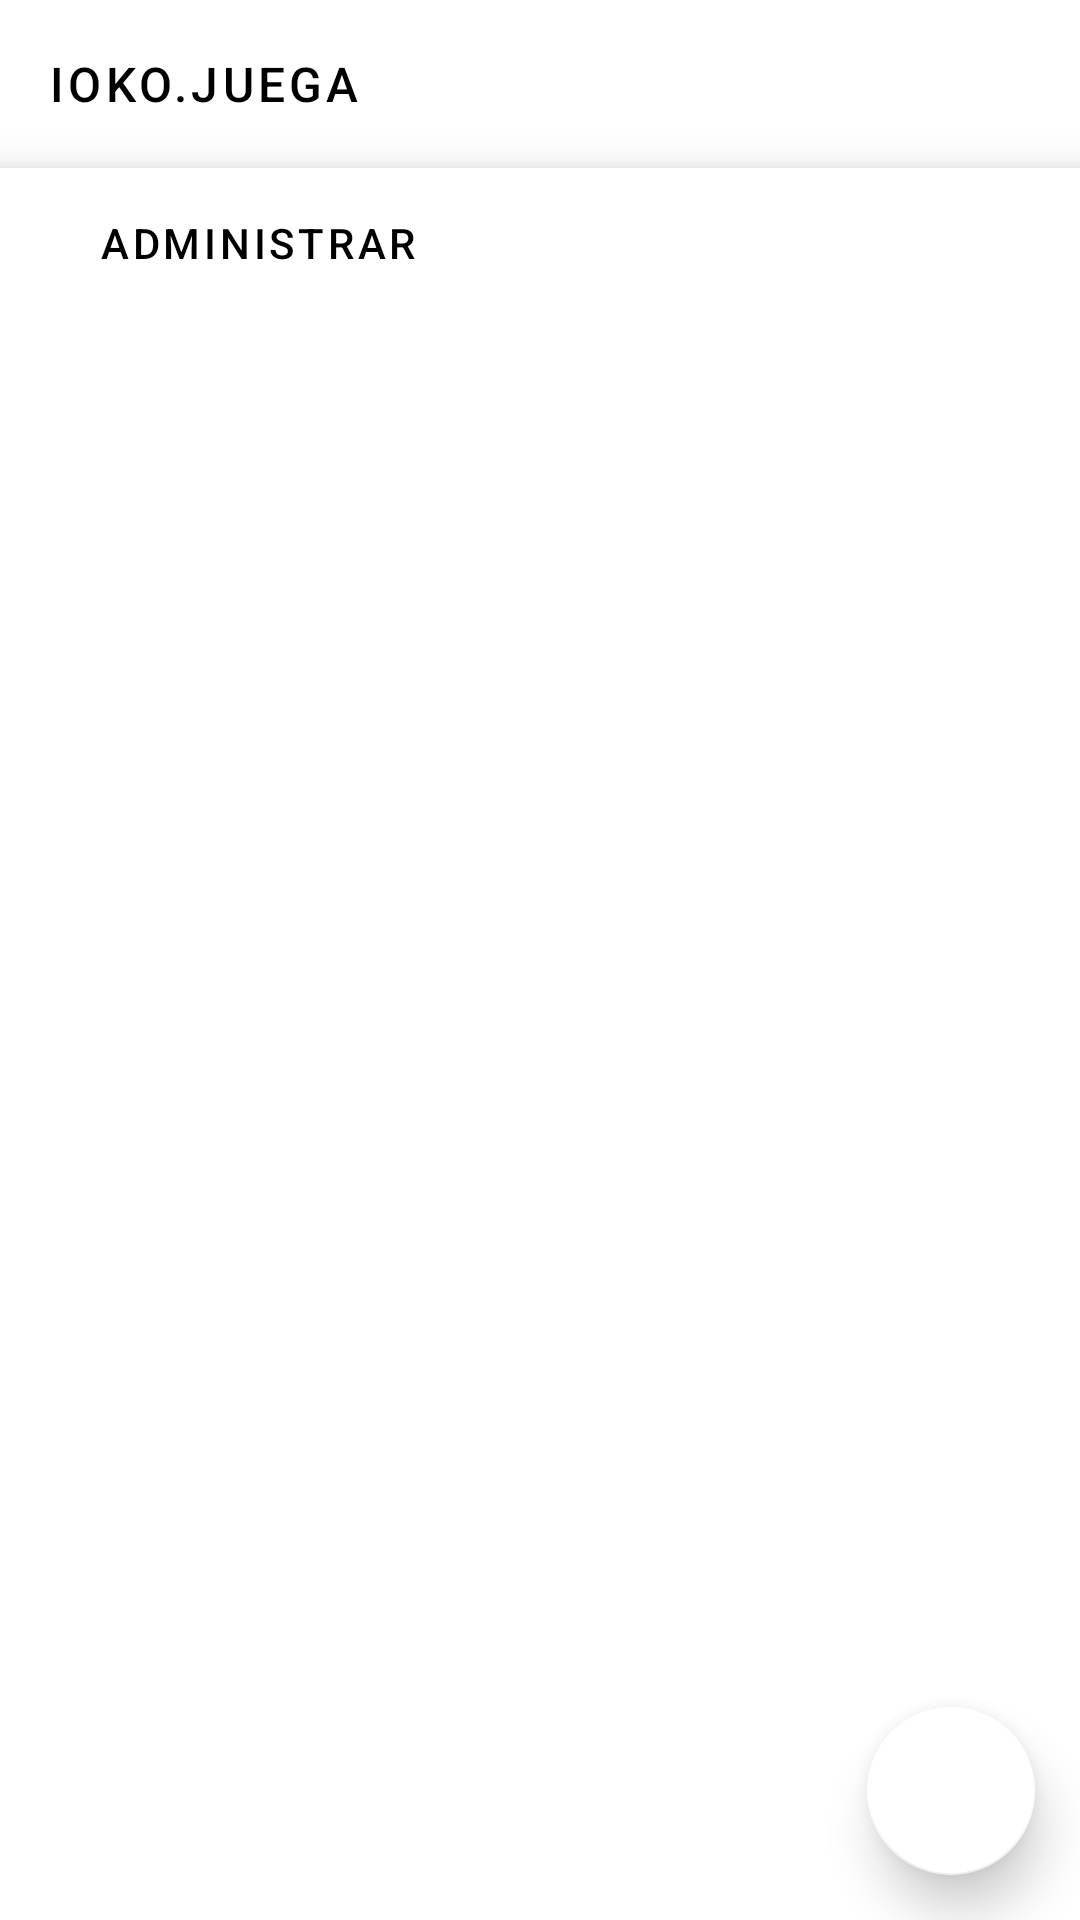

This screen was rendered from an Android layout file. Write that file and the resources it references.
<!-- AndroidManifest.xml: application theme AppTheme -->
<!-- res/layout/fragment_administrar.xml -->
<?xml version="1.0" encoding="utf-8"?>
<FrameLayout
    xmlns:android="http://schemas.android.com/apk/res/android"
    xmlns:tools="http://schemas.android.com/tools"
    android:layout_width="match_parent"
    android:layout_height="match_parent"
    xmlns:app="http://schemas.android.com/apk/res-auto"
    tools:context=".gui.Administrar"
    android:clipChildren="false"
    android:clipToPadding="false"
    >
    <LinearLayout
        style="@style/Widget.Ebony.Backdrop"
        android:layout_width="match_parent"
        android:layout_height="match_parent"
        android:gravity="center_horizontal"
        android:orientation="vertical"
        android:paddingTop="88dp">
        <include layout="@layout/backdrop"/>
    </LinearLayout>

    <com.google.android.material.appbar.AppBarLayout
        android:layout_width="match_parent"
        android:layout_height="wrap_content"
        android:elevation="0dp">
        <androidx.appcompat.widget.Toolbar
            android:layout_width="match_parent"
            android:layout_height="?attr/actionBarSize"
            android:paddingStart="12dp"
            android:paddingLeft="12dp"
            android:paddingEnd="12dp"
            android:paddingRight="12dp"
            app:contentInsetStart="0dp"
            app:navigationIcon="@drawable/menu"
            app:title="@string/app_name"
            style="@style/Widget.Ebony.Toolbar"
            android:id="@+id/appBar"
            />
    </com.google.android.material.appbar.AppBarLayout>
    <androidx.core.widget.NestedScrollView
        android:layout_width="match_parent"
        android:layout_height="match_parent"
        android:layout_marginTop="?attr/actionBarSize"
        android:elevation="8dp"
        android:fillViewport="true"
        app:layout_behavior = "@string/appbar_scrolling_view_behavior"
        android:id="@+id/gridAdministrars"
        android:background="@color/productGridBackgroundColor"
        >
        <LinearLayout
            android:layout_width="match_parent"
            android:layout_height="match_parent"
            android:layout_marginTop="1dp"
            android:orientation="vertical">
            <TextView
                style="@style/Widget.Ebony.Button.TextButton"
                android:layout_width="match_parent"
                android:layout_height="wrap_content"
                android:layout_marginStart="25dp"
                android:text="Administrar"
                android:textAlignment="textStart"
                />
            <androidx.recyclerview.widget.RecyclerView
                android:layout_width="match_parent"
                android:layout_height="0dp"
                android:layout_weight="1"
                android:id="@+id/rclvAdministrar"/>
        </LinearLayout>
    </androidx.core.widget.NestedScrollView>
    <com.google.android.material.floatingactionbutton.FloatingActionButton
        android:layout_width="wrap_content"
        android:layout_height="wrap_content"
        android:id="@+id/ic_mas1"
        style="@style/Widget.Design.FloatingActionButton"
        android:layout_gravity="bottom|end"
        android:layout_margin="15dp"
        android:elevation="10dp"
        android:src="@drawable/ic_mas1"
        app:elevation="10dp"/>
</FrameLayout>
<!-- res/layout/backdrop.xml (included above) -->
<?xml version="1.0" encoding="utf-8"?>
<merge xmlns:android="http://schemas.android.com/apk/res/android">

    <com.google.android.material.button.MaterialButton
        android:id="@+id/mnTopJuegos"
        style="@style/Widget.Ebony.Button.TextButton"
        android:layout_width="wrap_content"
        android:layout_height="wrap_content"
        android:text="Top Juegos"
        android:onClick="nuevotop"/>

    <com.google.android.material.button.MaterialButton
        android:id="@+id/mnTopRanked"
        style="@style/Widget.Ebony.Button.TextButton"
        android:layout_width="wrap_content"
        android:layout_height="wrap_content"
        android:text="Lo mas Rankeado"
        android:onClick="nuevoranked"
        />

    <com.google.android.material.button.MaterialButton
        android:id="@+id/mnFreetoPlay"
        style="@style/Widget.Ebony.Button.TextButton"
        android:layout_width="wrap_content"
        android:layout_height="wrap_content"
        android:onClick="nuevofree"
        android:text="Free to Play" />

    <com.google.android.material.button.MaterialButton
        android:id="@+id/mnOldSchool"
        style="@style/Widget.Ebony.Button.TextButton"
        android:layout_width="wrap_content"
        android:layout_height="wrap_content"
        android:text="La Vieja Escuela"
        android:onClick="nuevoold"/>
    <com.google.android.material.button.MaterialButton
        android:id="@+id/mnCategorias"
        style="@style/Widget.Ebony.Button.TextButton"
        android:layout_width="wrap_content"
        android:onClick="nuevocategoria"
        android:layout_height="wrap_content"
        android:text="Categorias" />

    <View
        android:layout_width="56dp"
        android:layout_height="1dp"
        android:layout_margin="16dp"
        android:background="?android:attr/textColorPrimary"
        android:visibility="visible" />

    <com.google.android.material.button.MaterialButton
        android:id="@+id/mnMisJuegos"
        style="@style/Widget.Ebony.Button.TextButton"
        android:layout_width="wrap_content"
        android:layout_height="wrap_content"
        android:text="Mis Juegos"
        android:onClick="nuevomisjuegos"
        android:visibility="visible"/>


    <com.google.android.material.button.MaterialButton
        android:id="@+id/mnPerfil"
        style="@style/Widget.Ebony.Button.TextButton"
        android:layout_width="wrap_content"
        android:layout_height="wrap_content"
        android:text="Perfil"
        android:visibility="visible" />

</merge>
<!-- resources referenced by this layout -->
<resources>
  <color name="productGridBackgroundColor">#ffffff</color>
  <string name="app_name">IOKO.JUEGA</string>
  <style name="Widget.Ebony.Backdrop" parent="">
          <item name="android:background">?attr/colorAccent</item>
      </style>
  <style name="Widget.Ebony.Button.TextButton" parent="Widget.MaterialComponents.Button.TextButton">
          <item name="android:textColor">?android:attr/textColorPrimary</item>
      </style>
  <style name="Widget.Ebony.Toolbar" parent="Widget.AppCompat.Toolbar">
          <item name="android:background">?attr/colorAccent</item>
          <item name="android:theme">@style/AppTheme</item>
          <item name="popupTheme">@style/ThemeOverlay.AppCompat.Light</item>
          <item name="titleTextAppearance">@style/TextAppearance.Ebony.Toolbar</item>
      </style>
  <style name="AppTheme" parent="Theme.MaterialComponents.Light.NoActionBar">
          <item name="colorPrimary">@color/colorPrimary</item>
          <item name="colorPrimaryDark">@color/colorPrimaryDark</item>
          <item name="colorAccent">@color/colorAccent</item>
          <item name="android:windowLightStatusBar" tools:targetApi="m">true</item>
          <item name="colorControlActivated">@color/colorControlActivated</item>
          <item name="android:textColorPrimary">@color/textColorPrimary</item>
      </style>
  <style name="TextAppearance.Ebony.Toolbar" parent="TextAppearance.MaterialComponents.Button">
          <item name="android:textSize">16sp</item>
      </style>
  <color name="colorPrimary">#ffffff</color>
  <color name="colorPrimaryDark">#cccccc</color>
  <color name="colorAccent">#ffffff</color>
  <color name="colorControlActivated">#BBDEFB</color>
  <color name="textColorPrimary">#000000</color>
</resources>
